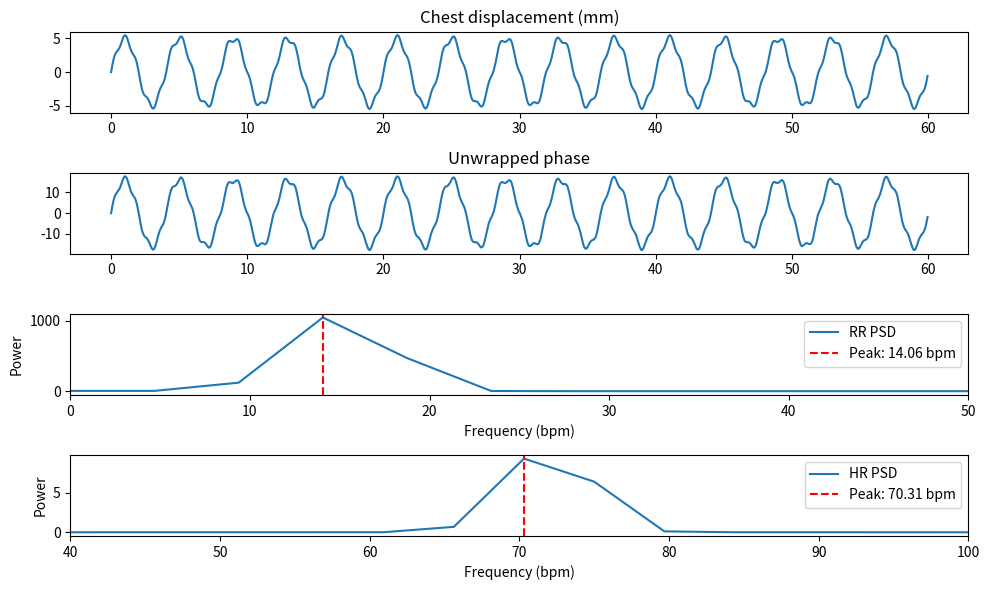

This chart was generated by the following Python code:
from datetime import datetime, timezone
from typing import Tuple

import numpy as np
import matplotlib.pyplot as plt
from scipy.signal import butter, filtfilt, welch


def bandpass(x: np.ndarray, fs: float, low: float, high: float, order: int = 4) -> np.ndarray:
    x = np.asarray(x).squeeze()

    if x.ndim != 1:
        raise ValueError(f"x must be 1-D after squeeze, but got shape {x.shape}")

    nyq = fs / 2.0
    if not (0 < low < high < nyq):
        raise ValueError(
            f"Need 0 < low < high < fs/2; got low={low}, high={high}, fs/2={nyq}"
        )

    b, a = butter(order, [low, high], btype='bandpass', fs=fs, output='ba')
    padlen = 3 * max(len(a), len(b))
    if len(x) <= padlen:
        raise ValueError(
            f"Signal too short for filtfilt: len(x)={len(x)}, padlen={padlen}"
        )

    return filtfilt(b, a, x)


def estimate_bpm(sig: np.ndarray, fs: float, fmin: float, fmax: float) -> Tuple[float, np.ndarray, np.ndarray]:
    f, pxx = welch(sig, fs=fs, nperseg=min(len(sig), 256))
    mask = (f >= fmin) & (f <= fmax)
    if not np.any(mask):
        return float('nan'), f, pxx

    band_freqs = f[mask]
    band_psd = pxx[mask]
    peak_index = np.argmax(band_psd)
    f_peak = band_freqs[peak_index]
    return float(f_peak * 60.0), f, pxx


def main() -> None:
    c = 3e8
    fc = 77e9
    lam = c / fc

    # slow-time sampling, 例如每個 frame 取一次 phase
    fs_slow = 20.0          # 20 Hz
    T = 60                  # 60 秒
    t = np.arange(0, T, 1 / fs_slow)

    # 人體參數
    Ar = 5e-3               # 呼吸位移振幅 5 mm
    Ah = 0.5e-3             # 心跳位移振幅 0.5 mm
    fr = 0.25               # 呼吸 0.25 Hz = 15 bpm
    fh = 1.2                # 心跳 1.2 Hz = 72 bpm

    # 胸部位移模型
    x = Ar * np.sin(2 * np.pi * fr * t) + Ah * np.sin(2 * np.pi * fh * t)

    # target range bin 的 complex signal
    A = 1.0
    noise_std = 0.05
    noise = noise_std * (np.random.randn(len(t)) + 1j * np.random.randn(len(t)))
    s = A * np.exp(1j * 4 * np.pi * x / lam) + noise

    # phase extraction
    phase = np.unwrap(np.angle(s))
    phase = phase - np.mean(phase)

    # RR
    rr_sig = bandpass(phase, fs_slow, 0.1, 0.5)
    rr_bpm, f_rr, p_rr = estimate_bpm(rr_sig, fs_slow, 0.1, 0.5)

    # HR
    hr_sig = bandpass(phase, fs_slow, 0.8, 2.0)
    hr_bpm, f_hr, p_hr = estimate_bpm(hr_sig, fs_slow, 0.8, 2.0)

    print("Estimated RR:", f"{rr_bpm:.2f}", "bpm", "| Actual RR:", f"{fr * 60:.2f}", "bpm")
    print("Estimated HR:", f"{hr_bpm:.2f}", "bpm", "| Actual HR:", f"{fh * 60:.2f}", "bpm")

    fig, axs = plt.subplots(4, 1, figsize=(10, 6))

    axs[0].plot(t, x * 1000)
    axs[0].set_title("Chest displacement (mm)")

    axs[1].plot(t, phase)
    axs[1].set_title("Unwrapped phase")

    axs[2].plot(f_rr * 60, p_rr, label='RR PSD')
    axs[2].set_xlabel('Frequency (bpm)')
    axs[2].set_ylabel('Power')
    axs[2].set_xlim(0, 50)
    axs[2].axvline(rr_bpm, color='r', linestyle='--', label=f'Peak: {rr_bpm:.2f} bpm')
    axs[2].legend()

    axs[3].plot(f_hr * 60, p_hr, label='HR PSD')
    axs[3].set_xlabel('Frequency (bpm)')
    axs[3].set_ylabel('Power')
    axs[3].set_xlim(40, 100)
    axs[3].axvline(hr_bpm, color='r', linestyle='--', label=f'Peak: {hr_bpm:.2f} bpm')
    axs[3].legend()

    fig.tight_layout()

    timestamp = datetime.now(timezone.utc).strftime('%Y%m%d_%H%M%S')
    output_filename = f'slowtime1_plot_{timestamp}.png'
    fig.savefig(output_filename, dpi=200)
    print(f'Saved plot to {output_filename}')


if __name__ == '__main__':
    main()
